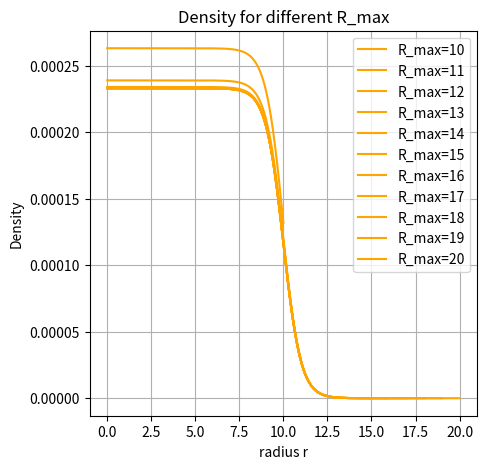
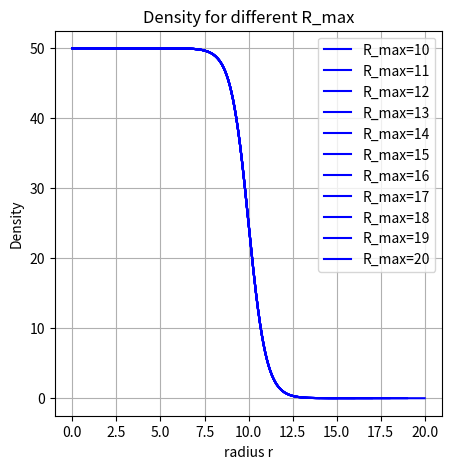

Generate these figures, in order, with matplotlib:
# -*- coding: utf-8 -*-
"""
Created on Sat Apr 10 08:03:20 2021

[redacted]
"""

import numpy as np
import matplotlib.pyplot as plt
from scipy import integrate


a = 50.
RR = 10
aa = 0.5
rho = lambda r : a * (1+np.exp((r-RR)/aa))**-1
rho_norm = lambda r : rho(r) / integrate.simpson(rho(r) * r**2 *4*np.pi, r)

graf=[]; graf_norm=[]
for R in np.arange(10.,20.1,1.):
    r = np.arange(0.,R,0.001)
    graf_norm.append(rho_norm(r))
    graf.append(rho(r))
    print("normalization const: R="+str(R), integrate.simpson(rho(r) * r**2 *4*np.pi, r))
    
fig, ax = plt.subplots(1,1,figsize=(5,5))
for i in range(len(graf)):
    r = np.arange(0.,i+10,0.001)
    ax.plot(
        r, graf_norm[i],  
        label = "R_max=" + str(i+10),
        color = "orange"
        )
plt.grid(); plt.legend()
ax.set_title("Density for different R_max")
ax.set_xlabel("radius r"),
ax.set_ylabel("Density")

fig, ax = plt.subplots(1,1,figsize=(5,5))
for i in range(len(graf)):
    r = np.arange(0.,i+10,0.001)
    ax.plot(
        r, graf[i],  
        label = "R_max=" + str(i+10),
        color = "blue"
        )
plt.grid(); plt.legend()
ax.set_title("Density for different R_max")
ax.set_xlabel("radius r"),
ax.set_ylabel("Density")

print(integrate.simpson(rho(r) * r**2 *4*np.pi, r))
print(integrate.simpson(4*np.pi*r**2*rho_norm(r),r))# OK 1!